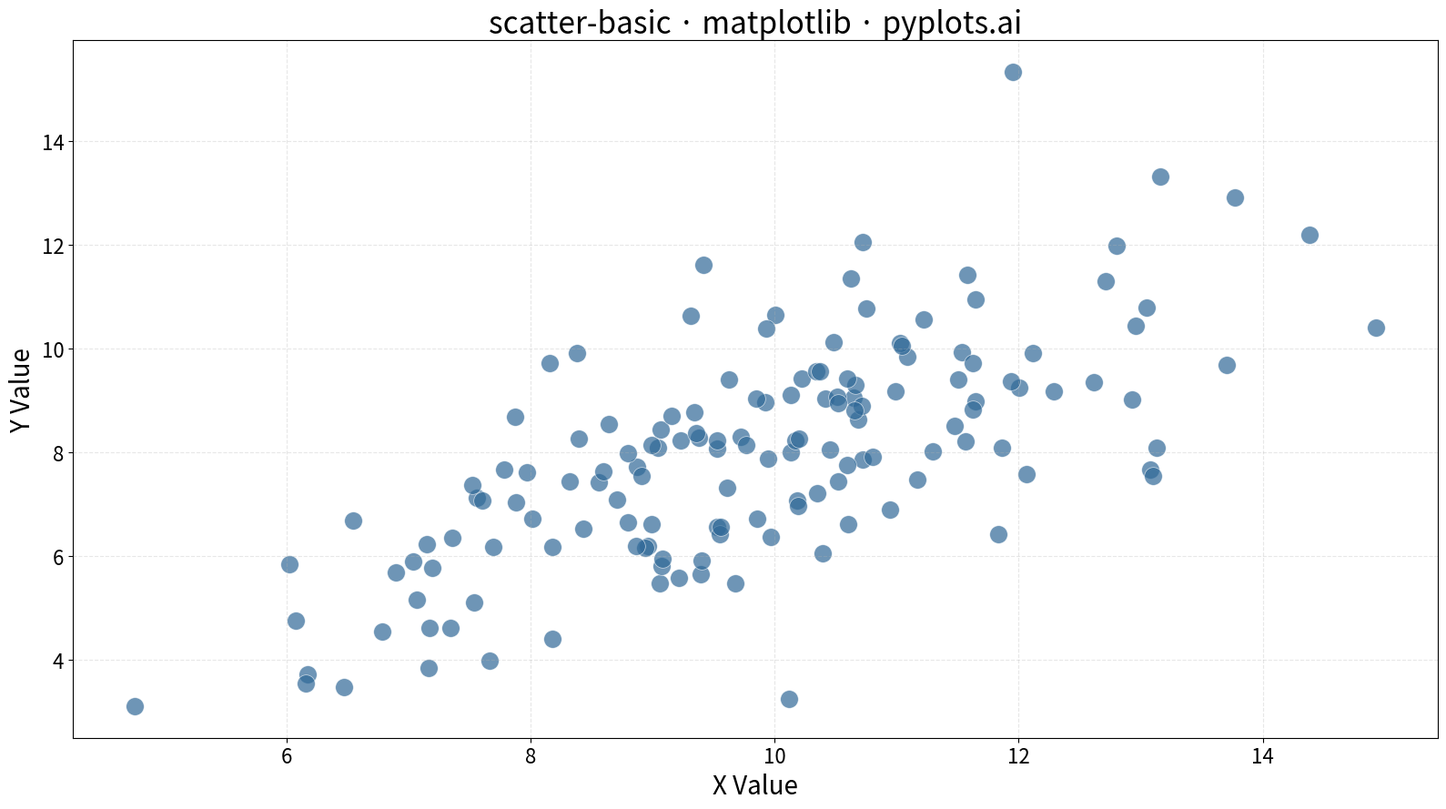

This figure's Python source:
""" pyplots.ai
scatter-basic: Basic Scatter Plot
Library: matplotlib 3.10.8 | Python 3.13.11
Quality: 92/100 | Created: 2025-12-13
"""

import matplotlib.pyplot as plt
import numpy as np


# Data - correlated data with noise
np.random.seed(42)
x = np.random.randn(150) * 2 + 10
y = x * 0.8 + np.random.randn(150) * 1.5

# Create plot
fig, ax = plt.subplots(figsize=(16, 9))
ax.scatter(x, y, alpha=0.7, s=200, color="#306998", edgecolors="white", linewidths=0.5)

# Labels and styling
ax.set_xlabel("X Value", fontsize=20)
ax.set_ylabel("Y Value", fontsize=20)
ax.set_title("scatter-basic · matplotlib · pyplots.ai", fontsize=24)
ax.tick_params(axis="both", labelsize=16)
ax.grid(True, alpha=0.3, linestyle="--")

plt.tight_layout()
plt.savefig("plot.png", dpi=300, bbox_inches="tight")
